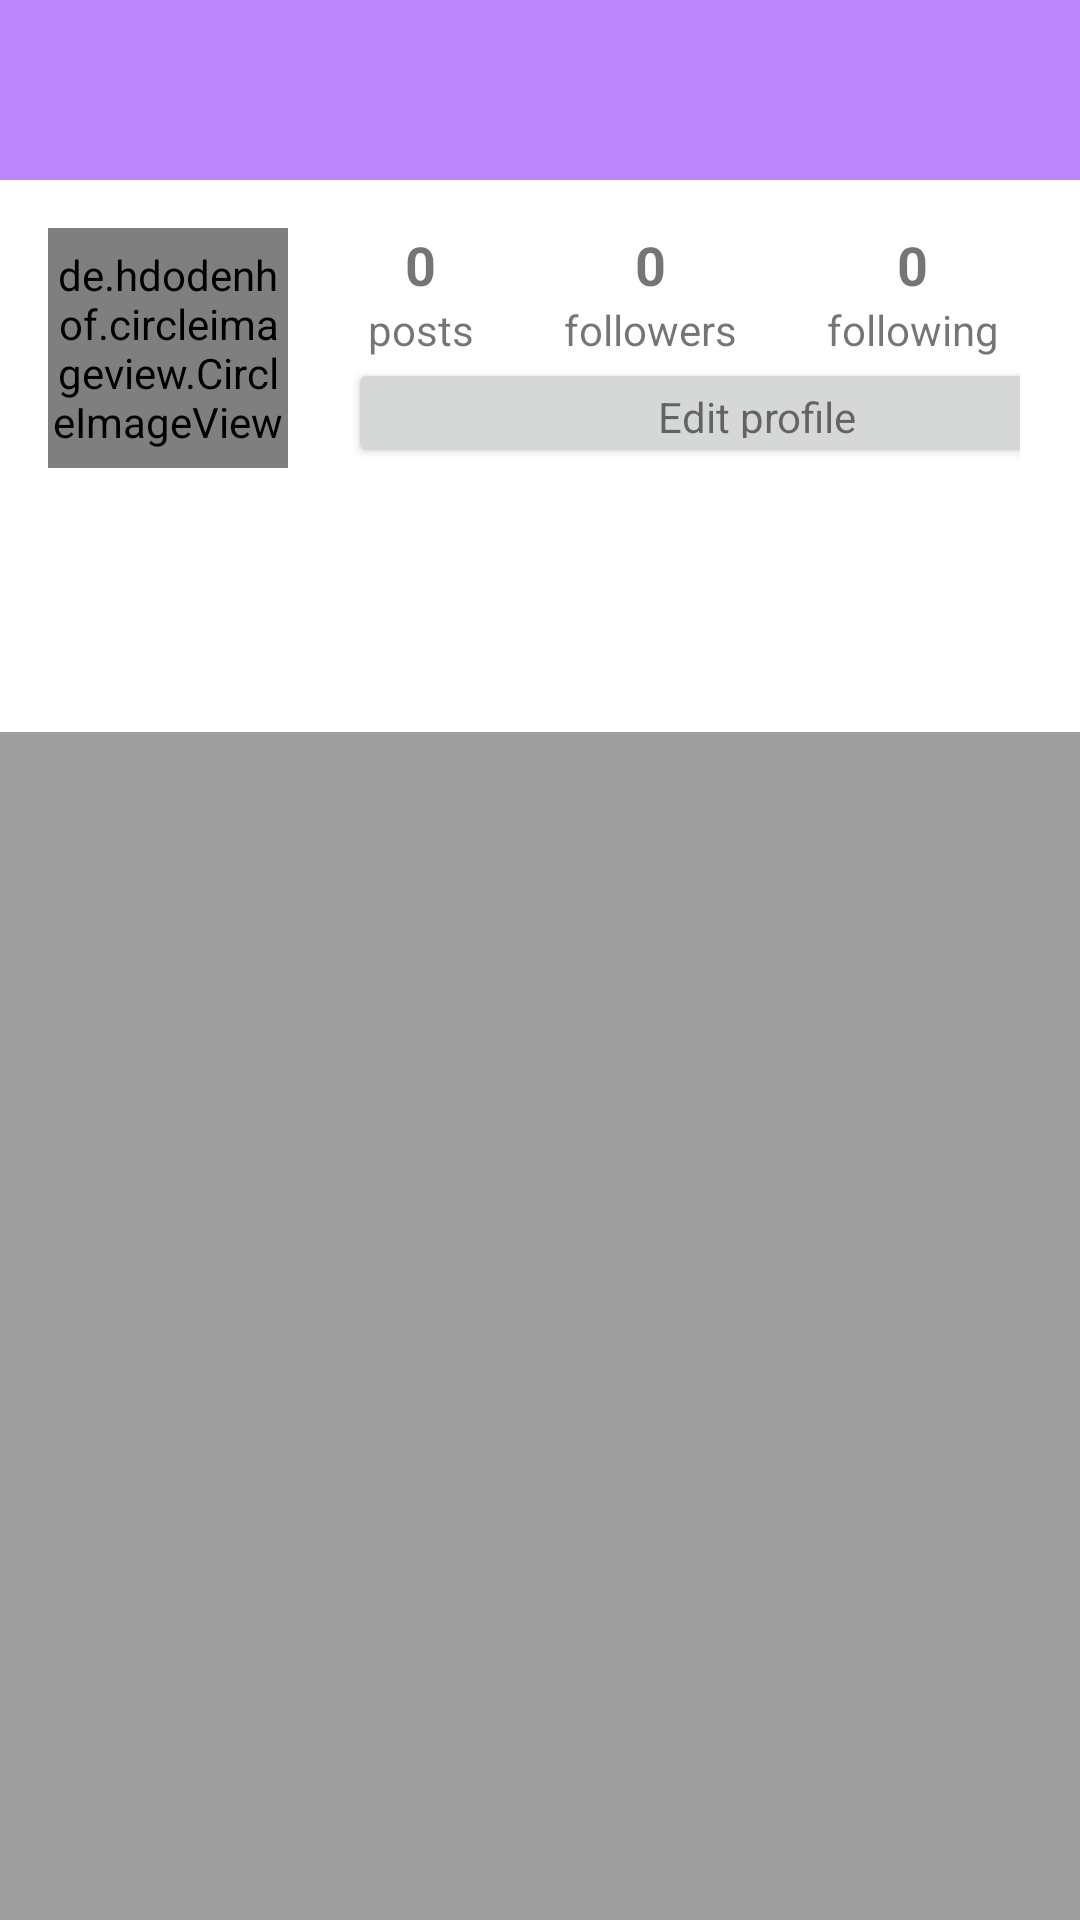

Layout XML and referenced resources for this Android screen:
<!-- AndroidManifest.xml: application theme Theme.RecipeScroll_v02 -->
<!-- res/layout/fragment_profile.xml -->
<?xml version="1.0" encoding="utf-8"?>
<RelativeLayout xmlns:android="http://schemas.android.com/apk/res/android"
    xmlns:app="http://schemas.android.com/apk/res-auto"
    xmlns:tools="http://schemas.android.com/tools"
    android:layout_width="match_parent"
    android:layout_height="match_parent"
    tools:context=".profile">


<com.google.android.material.appbar.AppBarLayout
    android:id="@+id/app_bar_layout_profile_frag"
    android:layout_width="match_parent"
    android:layout_height="wrap_content"
    android:background="@color/purple_200">

    <androidx.appcompat.widget.Toolbar
        android:id="@+id/profile_toolbar"
        android:layout_width="match_parent"
        android:layout_height="50dp"
        android:layout_margin="5dp">

        <RelativeLayout
            android:layout_width="match_parent"
            android:layout_height="wrap_content">

            <TextView
                android:id="@+id/usernameTextView"
                android:layout_width="wrap_content"
                android:layout_height="wrap_content"
                android:layout_centerVertical="true"
                android:maxLines="1"
                android:textColor="@color/black"
                android:textSize="18sp"
                android:textStyle="bold" />



            <ImageView
                android:id="@+id/options_view"
                android:layout_width="30dp"
                android:layout_height="30dp"
                android:layout_alignParentEnd="true"
                android:layout_centerVertical="true"
                android:layout_marginEnd="5dp"
                android:src="@drawable/baseline_menu_24"/>


        </RelativeLayout>

    </androidx.appcompat.widget.Toolbar>

</com.google.android.material.appbar.AppBarLayout>

    <ScrollView

        android:id="@+id/scroll_view"
        android:layout_width="match_parent"
        android:layout_height="671dp"
        android:layout_below="@+id/app_bar_layout_profile_frag"
        android:layout_alignParentBottom="true"
        android:layout_marginBottom="0dp"
        android:background="?attr/colorPrimaryVariant">

        <LinearLayout
            android:layout_width="match_parent"
            android:layout_height="wrap_content"
            android:background="?attr/colorOnPrimary">

            <LinearLayout
                android:layout_width="match_parent"
                android:layout_height="wrap_content"
                android:orientation="vertical">

                <LinearLayout
                    android:id="@+id/top_bar"
                    android:layout_width="match_parent"
                    android:layout_height="wrap_content"
                    android:orientation="horizontal"
                    android:padding="16dp">

                    <de.hdodenhof.circleimageview.CircleImageView
                        android:id="@+id/pro_image_profile_frag"
                        android:layout_width="80dp"
                        android:layout_height="match_parent"
                        android:src="@drawable/placeholder_image" />

                    <LinearLayout
                        android:layout_width="match_parent"
                        android:layout_height="80dp"
                        android:orientation="vertical"
                        android:paddingLeft="20dp"
                        android:paddingRight="4dp">

                        <LinearLayout
                            android:layout_width="match_parent"
                            android:layout_height="wrap_content"
                            android:gravity="center"
                            android:orientation="horizontal">

                            <LinearLayout
                                android:layout_width="wrap_content"
                                android:layout_height="wrap_content"
                                android:orientation="vertical">

                                <TextView
                                    android:id="@+id/posts"
                                    android:layout_width="wrap_content"
                                    android:layout_height="wrap_content"
                                    android:layout_gravity="center"
                                    android:text="0"
                                    android:textSize="18sp"
                                    android:textStyle="bold" />

                                <TextView
                                    android:layout_width="wrap_content"
                                    android:layout_height="wrap_content"
                                    android:text="posts" />
                            </LinearLayout>

                            <LinearLayout
                                android:layout_width="wrap_content"
                                android:layout_height="wrap_content"
                                android:layout_marginLeft="30dp"
                                android:orientation="vertical">

                                <TextView
                                    android:id="@+id/followers"
                                    android:layout_width="wrap_content"
                                    android:layout_height="wrap_content"
                                    android:layout_gravity="center"
                                    android:text="0"
                                    android:textSize="18sp"
                                    android:textStyle="bold" />

                                <TextView
                                    android:layout_width="wrap_content"
                                    android:layout_height="wrap_content"
                                    android:text="followers" />
                            </LinearLayout>

                            <LinearLayout
                                android:layout_width="wrap_content"
                                android:layout_height="wrap_content"
                                android:layout_marginLeft="30dp"
                                android:orientation="vertical">

                                <TextView
                                    android:id="@+id/following"
                                    android:layout_width="wrap_content"
                                    android:layout_height="wrap_content"
                                    android:layout_gravity="center"
                                    android:text="0"
                                    android:textSize="18sp"
                                    android:textStyle="bold" />

                                <TextView
                                    android:layout_width="wrap_content"
                                    android:layout_height="wrap_content"
                                    android:text="following" />
                            </LinearLayout>

                        </LinearLayout>

                        <Button
                            android:id="@+id/edit_profile"
                            android:layout_width="273dp"
                            android:layout_height="wrap_content"
                            android:minHeight="48dp"
                            android:text="@string/edit_profile"
                            android:textAppearance="@style/TextAppearance.AppCompat.Small" />

                    </LinearLayout>
                </LinearLayout>

                <LinearLayout
                    android:id="@+id/mid_bar"
                    android:layout_width="match_parent"
                    android:layout_height="wrap_content"
                    android:orientation="vertical"
                    android:padding="12dp">

                    <TextView

                        android:id="@+id/nameTextView"
                        android:layout_width="wrap_content"
                        android:layout_height="wrap_content"
                        android:layout_marginTop="5dp"
                        android:maxLines="1" />


                    <TextView
                        android:id="@+id/bioTextView"
                        android:layout_width="wrap_content"
                        android:layout_height="wrap_content"
                        android:layout_marginTop="5dp"
                        android:maxLines="3" />

                </LinearLayout>

            </LinearLayout>

        </LinearLayout>


    </ScrollView>

    </RelativeLayout>
<!-- resources referenced by this layout -->
<resources>
  <color name="black">#FF000000</color>
  <color name="purple_200">#FFBB86FC</color>
  <!-- drawable placeholder_image: png bitmap (drawable, 2394 bytes) -->
  <string name="edit_profile">Edit profile</string>
  <style name="Theme.RecipeScroll_v02" parent="Theme.MaterialComponents.DayNight.NoActionBar">
          
          <item name="colorPrimary">@color/purple_200</item>
          <item name="colorPrimaryVariant">@color/grey</item>
          <item name="colorOnPrimary">@color/white</item>
          
          <item name="colorSecondary">@color/teal_200</item>
          <item name="colorSecondaryVariant">@color/teal_200</item>
          <item name="colorOnSecondary">@color/black</item>
  
          
          <item name="android:statusBarColor">@color/black</item>
  
          
      </style>
  <color name="grey">#9E9E9E</color>
  <color name="white">#FFFFFFFF</color>
  <color name="teal_200">#FF03DAC5</color>
</resources>
